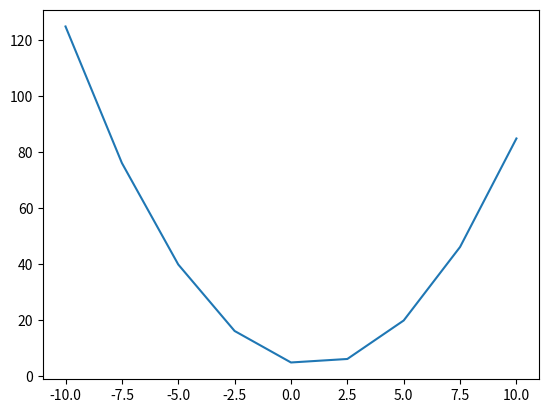

The script that saved this image:
# -*- coding: UTF-8 -*-
import matplotlib.pyplot as plt
import numpy as np

x = np.linspace(-10,10,9)
y = x**2-2*x+5
plt.plot(x,y)
plt.show()